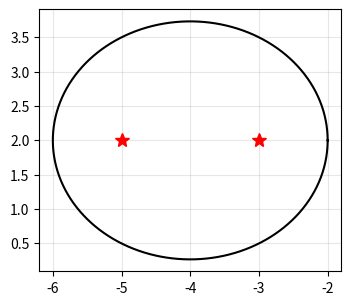

Reproduce this figure in Python.
# Listing 9.4: Analysing the ellipse 3x^2 + 4y^2 + 24x - 16y + 52 = 0
import numpy as np
import sympy as sp
import matplotlib.pyplot as plt

x, y = sp.symbols("x y")
E = 3*x**2 + 4*y**2 + 24*x - 16*y + 52
# Completing the square: 3(x+4)^2 + 4(y-2)^2 = 12
print("check:", sp.expand(3*(x + 4)**2 + 4*(y - 2)**2 - 12 - E) == 0)
h, k, a, b = -4, 2, 2, np.sqrt(3)
c = np.sqrt(a**2 - b**2)
print(f"centre ({h}, {k}), a = {a}, b = {b:.4f}, c = {c:.0f}, e = c/a = {c/a}")
F1, F2 = np.array([h - c, k]), np.array([h + c, k])
print("foci:", F1, F2)

t = np.linspace(0, 2*np.pi, 7)[:-1]
for P in zip(h + a*np.cos(t), k + b*np.sin(t)):          # sample points on the ellipse
    P = np.array(P)
    print(f"P = ({P[0]:6.3f}, {P[1]:6.3f}):  PF1 + PF2 = "
          f"{np.linalg.norm(P - F1) + np.linalg.norm(P - F2):.6f}")

T = np.linspace(0, 2*np.pi, 300)
plt.figure(figsize=(5, 3.4))
plt.plot(h + a*np.cos(T), k + b*np.sin(T), "k")
plt.plot(*F1, "r*", ms=10); plt.plot(*F2, "r*", ms=10)
plt.gca().set_aspect("equal"); plt.grid(alpha=0.3); plt.show()
